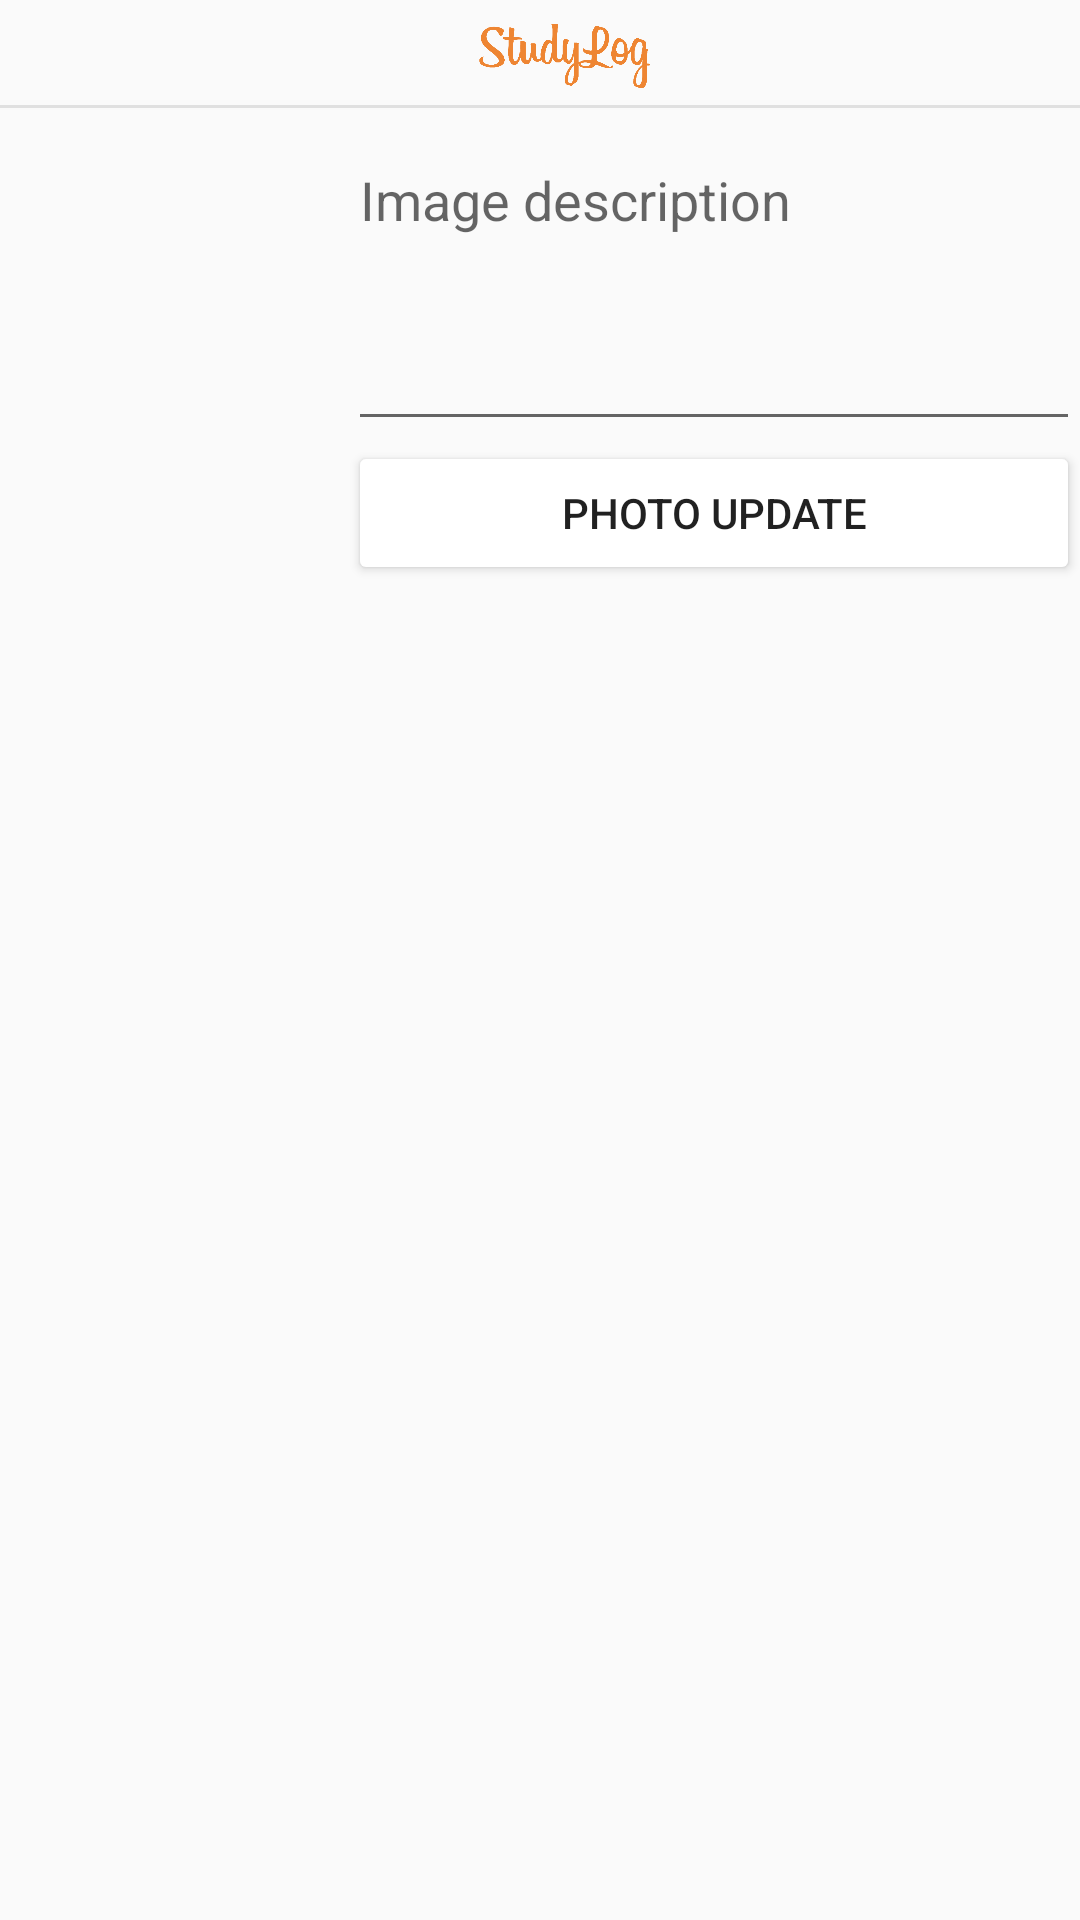

Android layout source for this screen:
<!-- AndroidManifest.xml: application theme Theme.StudyLog -->
<!-- res/layout/activity_modify_photo.xml -->
<?xml version="1.0" encoding="utf-8"?>
<RelativeLayout
    xmlns:android="http://schemas.android.com/apk/res/android"
    xmlns:app="http://schemas.android.com/apk/res-auto"
    xmlns:tools="http://schemas.android.com/tools"
    android:layout_width="match_parent"
    android:layout_height="match_parent">
    <androidx.appcompat.widget.Toolbar
        android:id="@+id/my_toolbar"
        android:layout_width="match_parent"
        android:layout_height="35dp">
        <ImageView
            android:layout_width="match_parent"
            android:layout_height="match_parent"
            android:src="@drawable/logo"/>
    </androidx.appcompat.widget.Toolbar>
    <LinearLayout
        android:id="@+id/toolbar_division"
        android:background="@color/colorDivision"
        android:layout_below="@+id/my_toolbar"
        android:orientation="horizontal"
        android:layout_width="match_parent"
        android:layout_height="1dp"></LinearLayout>

    <ImageView
        android:id="@+id/modifyphoto_image"
        android:layout_margin="8dp"
        android:layout_below="@+id/toolbar_division"
        android:layout_width="100dp"
        android:layout_height="100dp"/>
    <com.google.android.material.textfield.TextInputLayout
        android:id="@+id/editText"
        android:layout_below="@+id/toolbar_division"
        android:layout_toRightOf="@+id/modifyphoto_image"
        android:layout_width="match_parent"
        android:layout_height="wrap_content">
        <EditText
            android:gravity="top"
            android:id="@+id/modifyphoto_edit_explain"
            android:hint="@string/hint_image_content"
            android:layout_width="match_parent"
            android:layout_height="100dp"/>

    </com.google.android.material.textfield.TextInputLayout>
    <Button
        android:id="@+id/addphoto_btn_upload"
        android:text="@string/update_image"
        android:layout_toRightOf="@+id/modifyphoto_image"
        android:layout_below="@+id/editText"
        android:theme="@style/ButtonStyle"
        android:layout_width="match_parent"
        android:layout_height="wrap_content"/>
    <ProgressBar
        android:id="@+id/progressBar"
        android:layout_below="@+id/addphoto_btn_upload"
        android:layout_width="wrap_content"
        android:layout_height="wrap_content"
        android:layout_marginTop="16dp"
        android:layout_centerHorizontal="true"
        android:visibility="gone" />
</RelativeLayout>
<!-- resources referenced by this layout -->
<resources>
  <color name="colorDivision">#e0e0e0</color>
  <!-- drawable logo: png bitmap (drawable-v24, 33741 bytes) -->
  <string name="hint_image_content">Image description</string>
  <string name="update_image">Photo Update</string>
  <style name="ButtonStyle" parent="Widget.AppCompat.Button.Colored">
          <item name="colorButtonNormal">@color/white</item>
      </style>
  <style name="Theme.StudyLog" parent="Theme.AppCompat.Light.NoActionBar">
          
          <item name="colorPrimary">@color/colorPrimary</item>
          <item name="colorPrimaryDark">@color/colorPrimaryDark</item>
          <item name="colorAccent">@color/colorAccent</item>
          <item name="windowActionBar">false</item>
          <item name="windowNoTitle">true</item>
      </style>
  <color name="white">#FFFFFFFF</color>
  <color name="colorPrimary">#ededed</color>
  <color name="colorPrimaryDark">#e1e1e1</color>
  <color name="colorAccent">#FF4081</color>
</resources>
